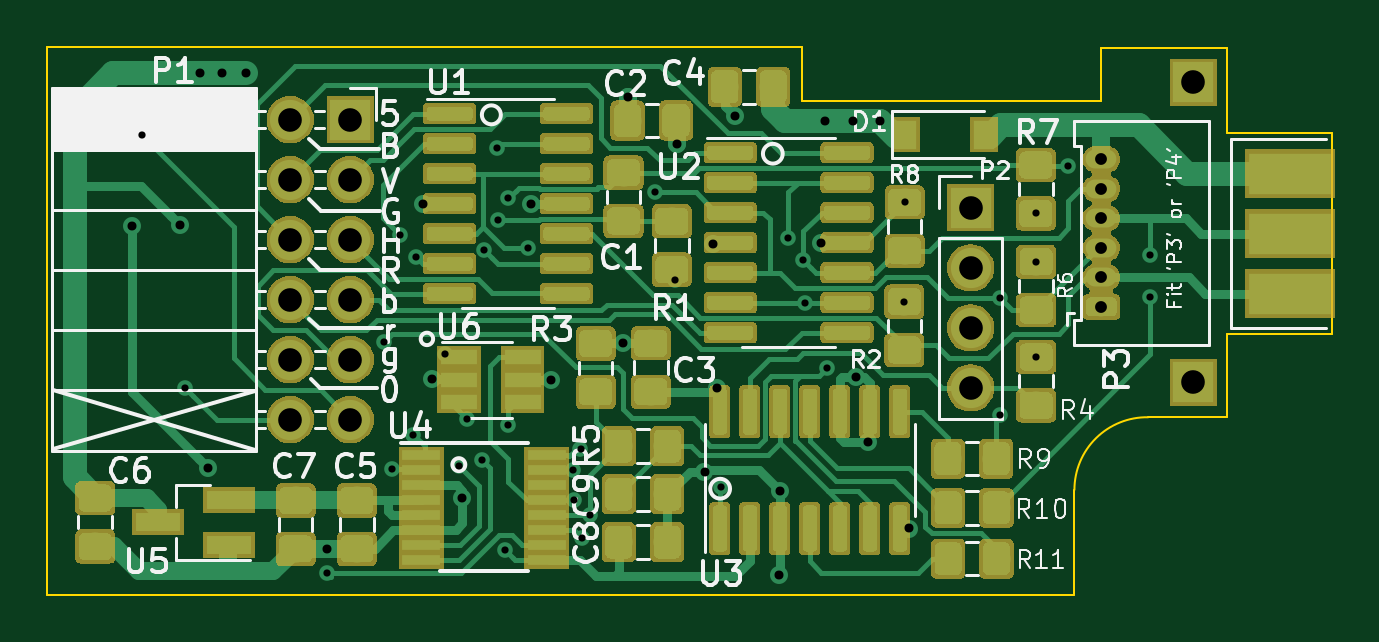
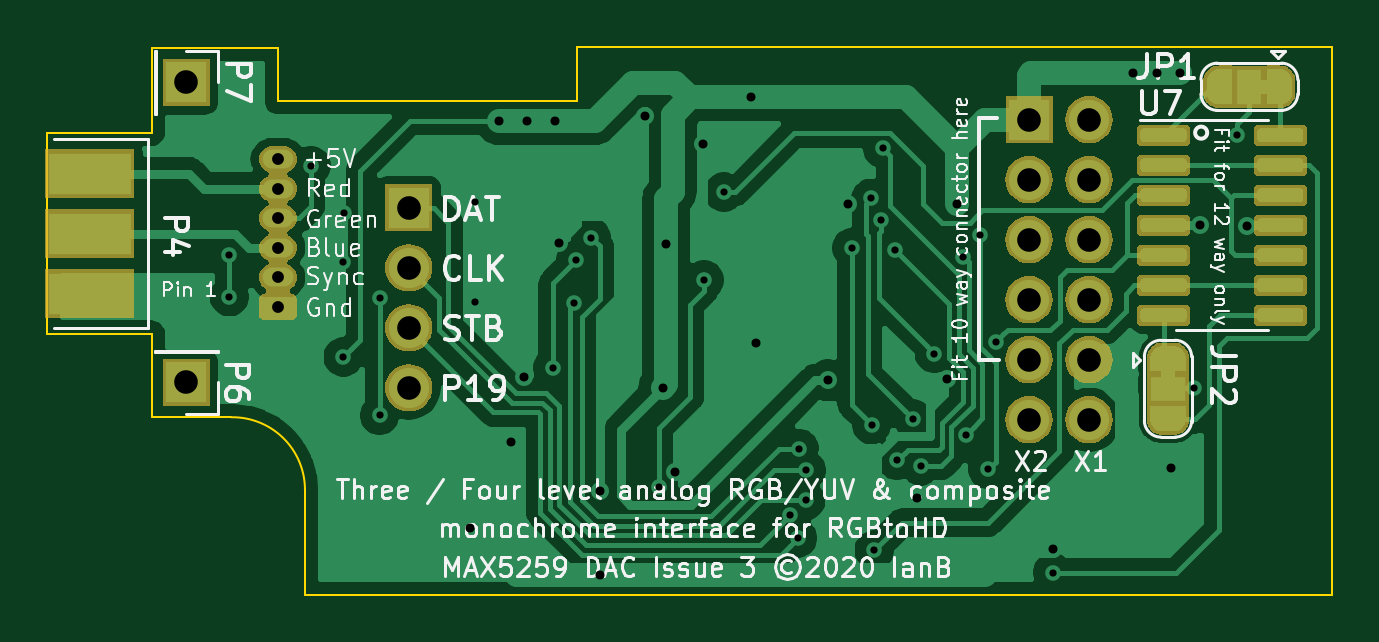
Circuit board: 8 layer files. Board 54.4 x 23.2 mm.
- bottom_copper: analog-B_Cu.gbl (93780 bytes)
- bottom_mask: analog-B_Mask.gbs (42487 bytes)
- bottom_silk: analog-B_SilkS.gbo (51483 bytes)
- outline: analog-Edge_Cuts.gm1 (1366 bytes)
- top_copper: analog-F_Cu.gtl (169144 bytes)
- top_mask: analog-F_Mask.gts (98836 bytes)
- top_silk: analog-F_SilkS.gto (33415 bytes)
- drill: analog.drl (1762 bytes)

=== bottom_copper: analog-B_Cu.gbl (93780 bytes, source omitted) ===
=== bottom_mask: analog-B_Mask.gbs (42487 bytes, source omitted) ===
=== bottom_silk: analog-B_SilkS.gbo (51483 bytes, source omitted) ===
=== outline: analog-Edge_Cuts.gm1 ===
G04 #@! TF.GenerationSoftware,KiCad,Pcbnew,(5.1.4)-1*
G04 #@! TF.CreationDate,2020-02-28T01:30:03+00:00*
G04 #@! TF.ProjectId,analog,616e616c-6f67-42e6-9b69-6361645f7063,rev?*
G04 #@! TF.SameCoordinates,Original*
G04 #@! TF.FileFunction,Profile,NP*
%FSLAX46Y46*%
G04 Gerber Fmt 4.6, Leading zero omitted, Abs format (unit mm)*
G04 Created by KiCad (PCBNEW (5.1.4)-1) date 2020-02-28 01:30:03*
%MOMM*%
%LPD*%
G04 APERTURE LIST*
%ADD10C,0.100000*%
G04 APERTURE END LIST*
D10*
X77488600Y-31328360D02*
X77488600Y-34940240D01*
X81933600Y-34940240D02*
X81933600Y-43436540D01*
X77488600Y-43436540D02*
X77488600Y-46974760D01*
X81933600Y-43436540D02*
X77488600Y-43436540D01*
X74135799Y-46974760D02*
X77488600Y-46974760D01*
X71011181Y-50048160D02*
X71011181Y-50987961D01*
X81933600Y-34940240D02*
X77488600Y-34940240D01*
X72154600Y-31328360D02*
X77488600Y-31328360D01*
X71011600Y-54493160D02*
X71011181Y-50987961D01*
X27526800Y-54493160D02*
X71011600Y-54493160D01*
X72154600Y-33588960D02*
X72154600Y-31328360D01*
X71367200Y-33588960D02*
X72154600Y-33588960D01*
X71367200Y-33588960D02*
X59480000Y-33588960D01*
X59480000Y-33588960D02*
X59480000Y-32826960D01*
X59480000Y-31302960D02*
X59480000Y-32826960D01*
X27526800Y-31302960D02*
X59480000Y-31302960D01*
X27526800Y-31302960D02*
X27526800Y-54493160D01*
X71011181Y-50048160D02*
G75*
G02X74135799Y-46974760I3073819J1D01*
G01*
M02*

=== top_copper: analog-F_Cu.gtl (169144 bytes, source omitted) ===
=== top_mask: analog-F_Mask.gts (98836 bytes, source omitted) ===
=== top_silk: analog-F_SilkS.gto (33415 bytes, source omitted) ===
=== drill: analog.drl ===
M48
; DRILL file {KiCad (5.1.4)-1} date 28/02/2020 01:30:04
; FORMAT={-:-/ absolute / inch / decimal}
; #@! TF.CreationDate,2020-02-28T01:30:04+00:00
; #@! TF.GenerationSoftware,Kicad,Pcbnew,(5.1.4)-1
FMAT,2
INCH
T1C0.0120
T2C0.0150
T3C0.0197
T4C0.0394
%
G90
G05
T1
X1.2424Y-1.3797
X1.3141Y-1.8009
X1.5497Y-2.1084
X1.6446Y-1.7243
X1.6577Y-1.9364
X1.6712Y-1.5458
X1.6937Y-1.8784
X1.6987Y-1.5816
X1.7467Y-1.7432
X1.7697Y-1.9304
X1.7827Y-1.8519
X1.8088Y-1.9214
X1.8118Y-1.5702
X1.8331Y-1.4012
X1.8357Y-1.5204
X1.8467Y-2.0709
X1.8514Y-1.8618
X1.852Y-1.4846
X1.8843Y-1.5672
X1.9602Y-1.9379
X1.9613Y-1.9881
X1.9725Y-1.9016
X1.9747Y-2.0509
X1.988Y-2.0131
X2.0973Y-1.4744
X2.1306Y-1.6208
X2.2062Y-1.9664
X2.3187Y-1.5499
X2.3437Y-1.5874
X2.3467Y-1.6584
X2.3826Y-1.7669
X2.5122Y-1.6565
X2.5127Y-1.4912
X2.6712Y-1.6504
X2.6714Y-1.8464
X2.7312Y-1.5098
X2.7317Y-1.59
X2.7317Y-1.749
X2.7857Y-1.4304
X2.9217Y-1.5794
X2.9217Y-1.6484
T2
X1.2252Y-1.5301
X1.3044Y-1.5285
X1.3377Y-1.2764
X1.3516Y-1.9343
X1.3757Y-1.2764
X1.4157Y-1.2764
X1.5494Y-2.0688
X1.7097Y-1.4934
X1.7256Y-1.7864
X1.7757Y-1.9844
X1.8904Y-1.4937
X1.9238Y-1.7881
X2.0437Y-1.7264
X2.0517Y-1.3164
X2.1331Y-1.394
X2.1792Y-1.9399
X2.1937Y-1.5604
X2.1997Y-1.8004
X2.2294Y-1.3468
X2.3037Y-2.113
X2.3047Y-1.9723
X2.3728Y-1.5582
X2.3798Y-1.3556
X2.4261Y-1.3556
X2.4313Y-1.7824
X2.4522Y-1.8912
X2.4724Y-1.3556
X2.5202Y-2.0348
T3
X2.8407Y-1.4193
X2.8407Y-1.4685
X2.8407Y-1.5178
X2.8407Y-1.567
X2.8407Y-1.6162
X2.8407Y-1.6654
T4
X2.9937Y-1.2914
X2.9937Y-1.7914
X2.6227Y-1.5004
X2.6227Y-1.6004
X2.6227Y-1.7004
X2.6227Y-1.8004
X1.4887Y-1.3534
X1.4887Y-1.4534
X1.4887Y-1.5534
X1.4887Y-1.6534
X1.4887Y-1.7534
X1.4887Y-1.8534
X1.5887Y-1.3534
X1.5887Y-1.4534
X1.5887Y-1.5534
X1.5887Y-1.6534
X1.5887Y-1.7534
X1.5887Y-1.8534
T0
M30

